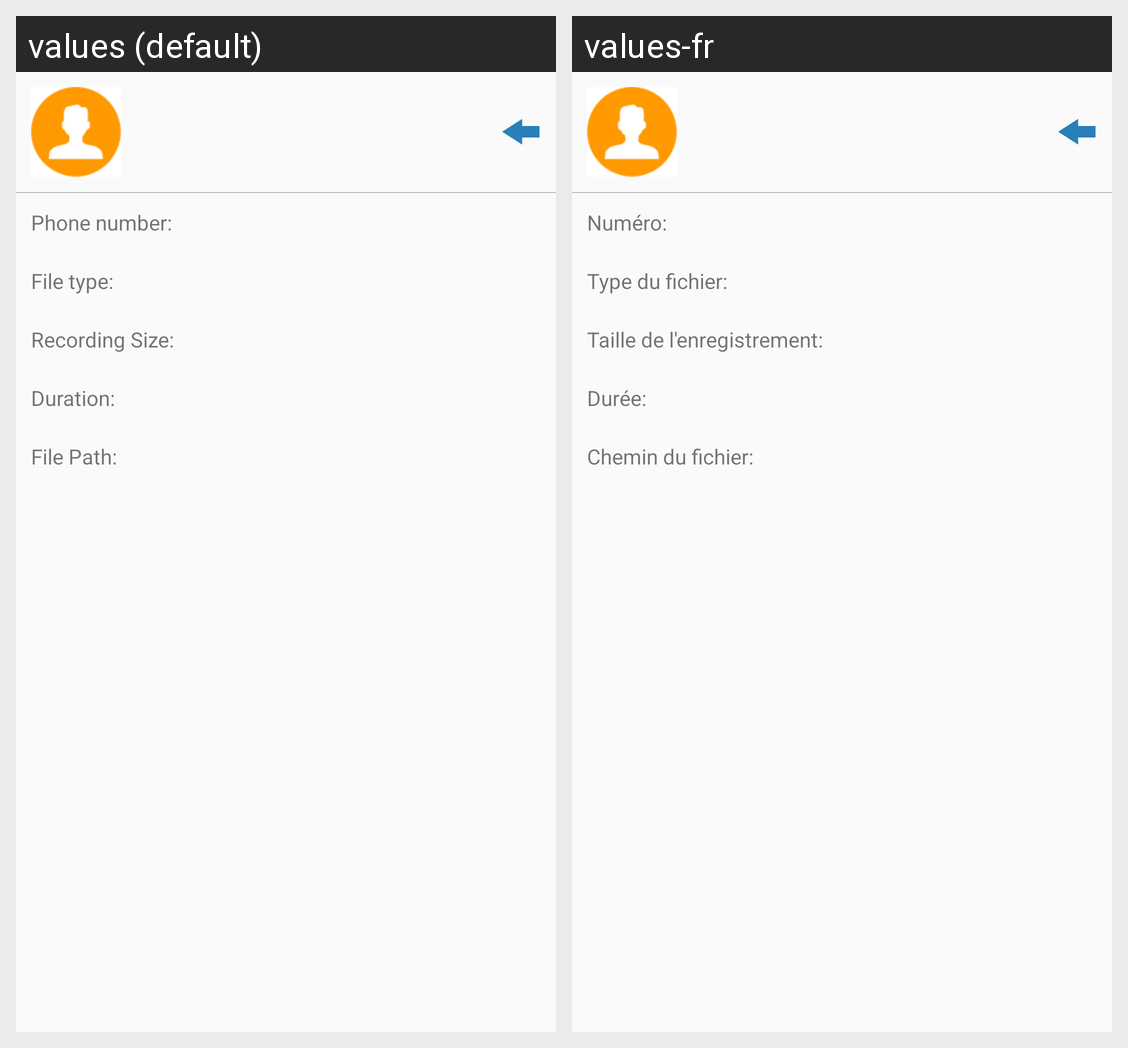

This grid shows one Android layout under two languages. Give, for every string resource on the screen, its name, the default text and each shown locale's text.
Android screen res/layout/dialog_detail_record.xml rendered under 2 locales, left to right: values (default), values-fr. Device: Nexus 5 (rendered at 1080×1920; each locale shown at half size, 540×960, under a caption strip naming it); theme AppTheme.
Strings drawn on this screen, with the default value and each locale's value (text and hints the layout hard-codes, and strings that could not be matched under every locale, appear in the picture but are not listed):

dialog_detail_phone_number
  values: Phone number:
  values-fr: Numéro:

dialog_detail_file_type
  values: File type:
  values-fr: Type du fichier:

dialog_detail_file_size
  values: Recording Size:
  values-fr: Taille de l'enregistrement:

dialog_detail_file_duration
  values: Duration:
  values-fr: Durée:

dialog_detail_file_path
  values: File Path:
  values-fr: Chemin du fichier:
